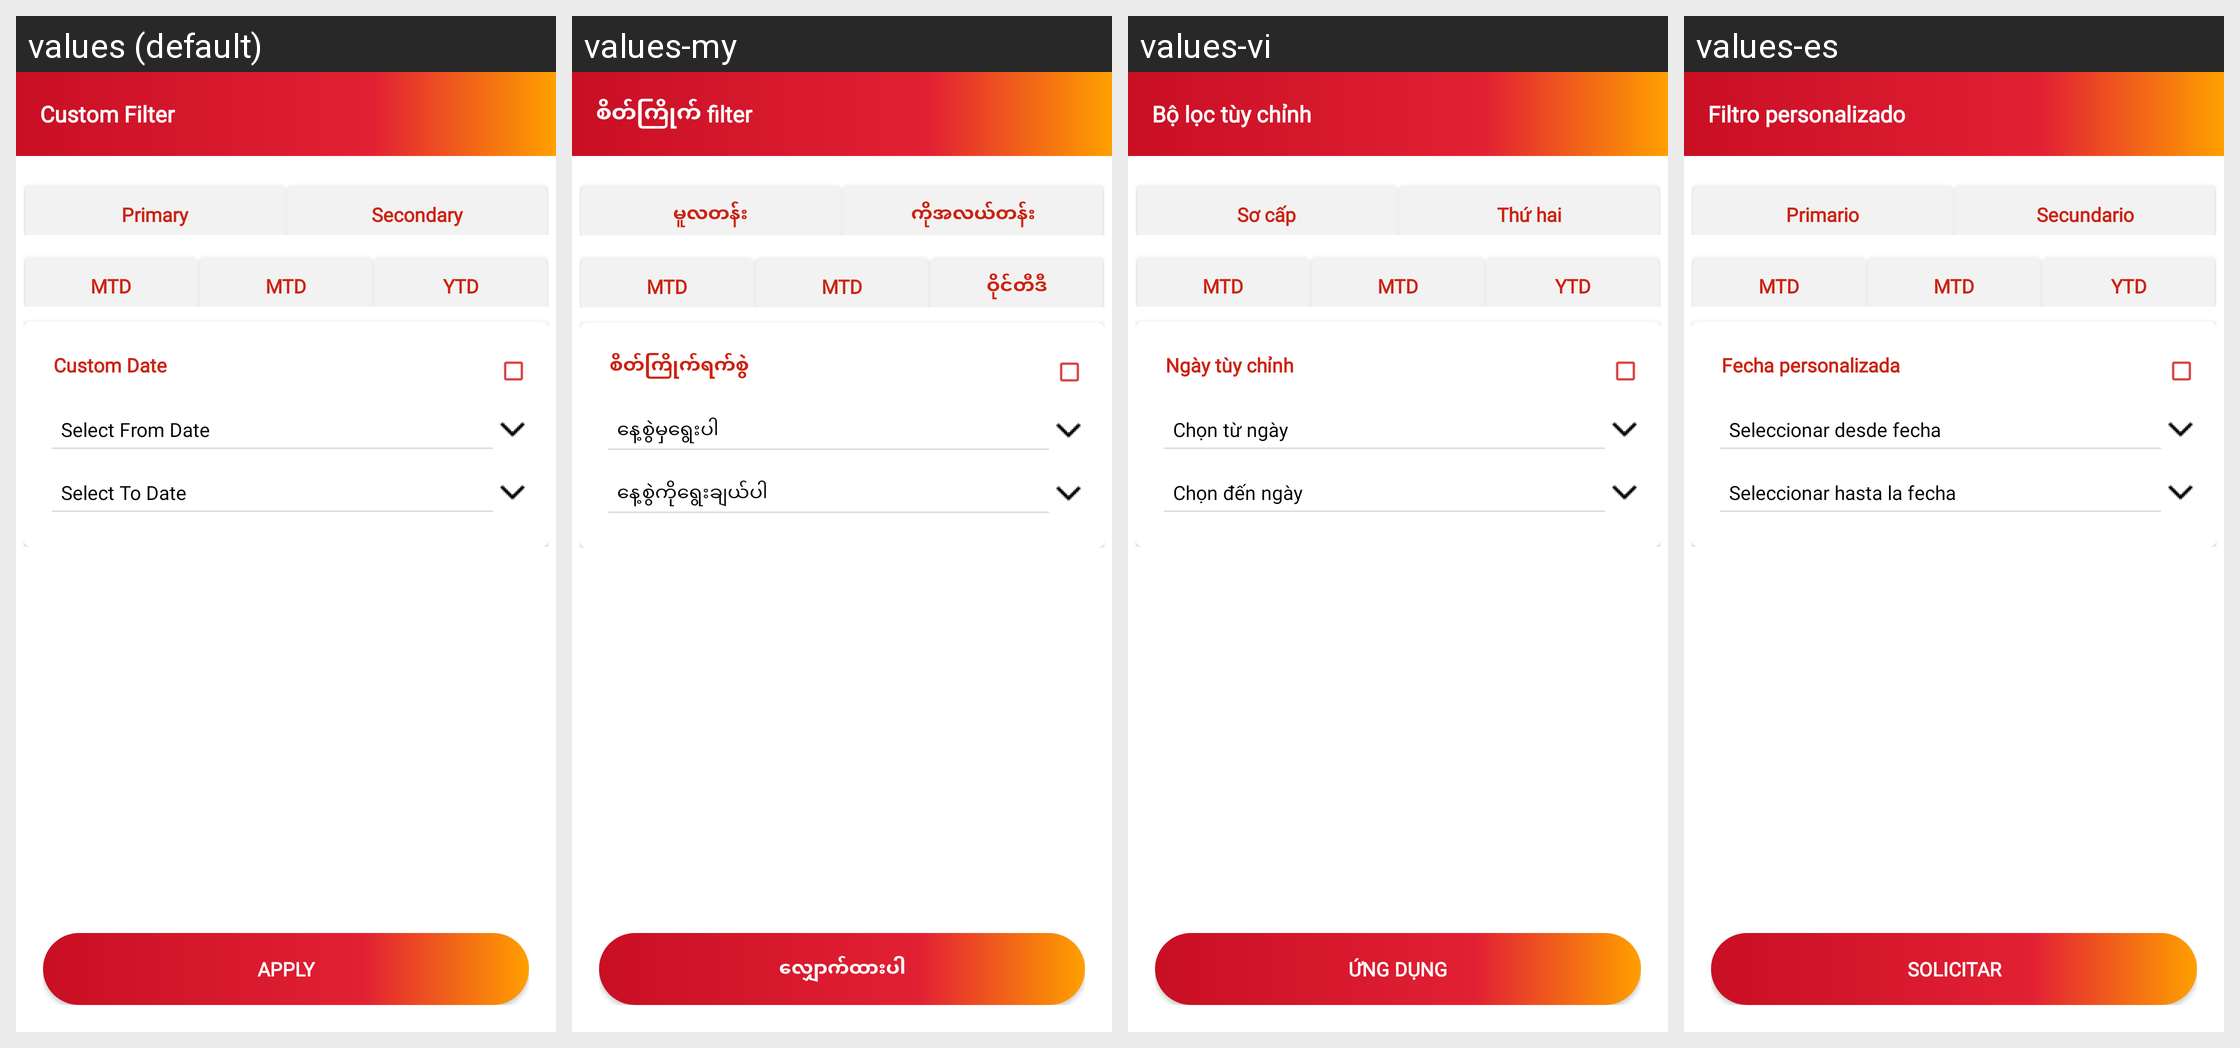

For this localized Android screen grid, give each drawn string resource with its value in every locale shown.
Android screen res/layout/filter_reportsec.xml rendered under 4 locales, left to right: values (default), values-my, values-vi, values-es. Device: Nexus 5 (rendered at 1080×1920; each locale shown at half size, 540×960, under a caption strip naming it); theme AppTheme.
Other locales in the repository, not shown: values-fr, values-pt, values-zh.
Strings drawn on this screen, with the default value and each locale's value (text and hints the layout hard-codes, and strings that could not be matched under every locale, appear in the picture but are not listed):

customfilter
  values: Custom Filter
  values-my: စိတ်ကြိုက် filter
  values-vi: Bộ lọc tùy chỉnh
  values-es: Filtro personalizado

primary
  values: Primary
  values-my: မူလတန်း
  values-vi: Sơ cấp
  values-es: Primario

secondary
  values: Secondary
  values-my: ကိုအလယ်တန်း
  values-vi: Thứ hai
  values-es: Secundario

mtd
  values: MTD
  values-my: MTD
  values-vi: MTD
  values-es: MTD

ytd
  values: YTD
  values-my: ဝိုင်တီဒီ
  values-vi: YTD
  values-es: YTD

customdate
  values: Custom Date
  values-my: စိတ်ကြိုက်ရက်စွဲ
  values-vi: Ngày tùy chỉnh
  values-es: Fecha personalizada

selctdate
  values: Select From Date
  values-my: နေ့စွဲမှရွေးပါ
  values-vi: Chọn từ ngày
  values-es: Seleccionar desde fecha

todate
  values: Select To Date
  values-my: နေ့စွဲကိုရွေးချယ်ပါ
  values-vi: Chọn đến ngày
  values-es: Seleccionar hasta la fecha

apply
  values: APPLY
  values-my: လျှောက်ထားပါ
  values-vi: ỨNG DỤNG
  values-es: SOLICITAR
